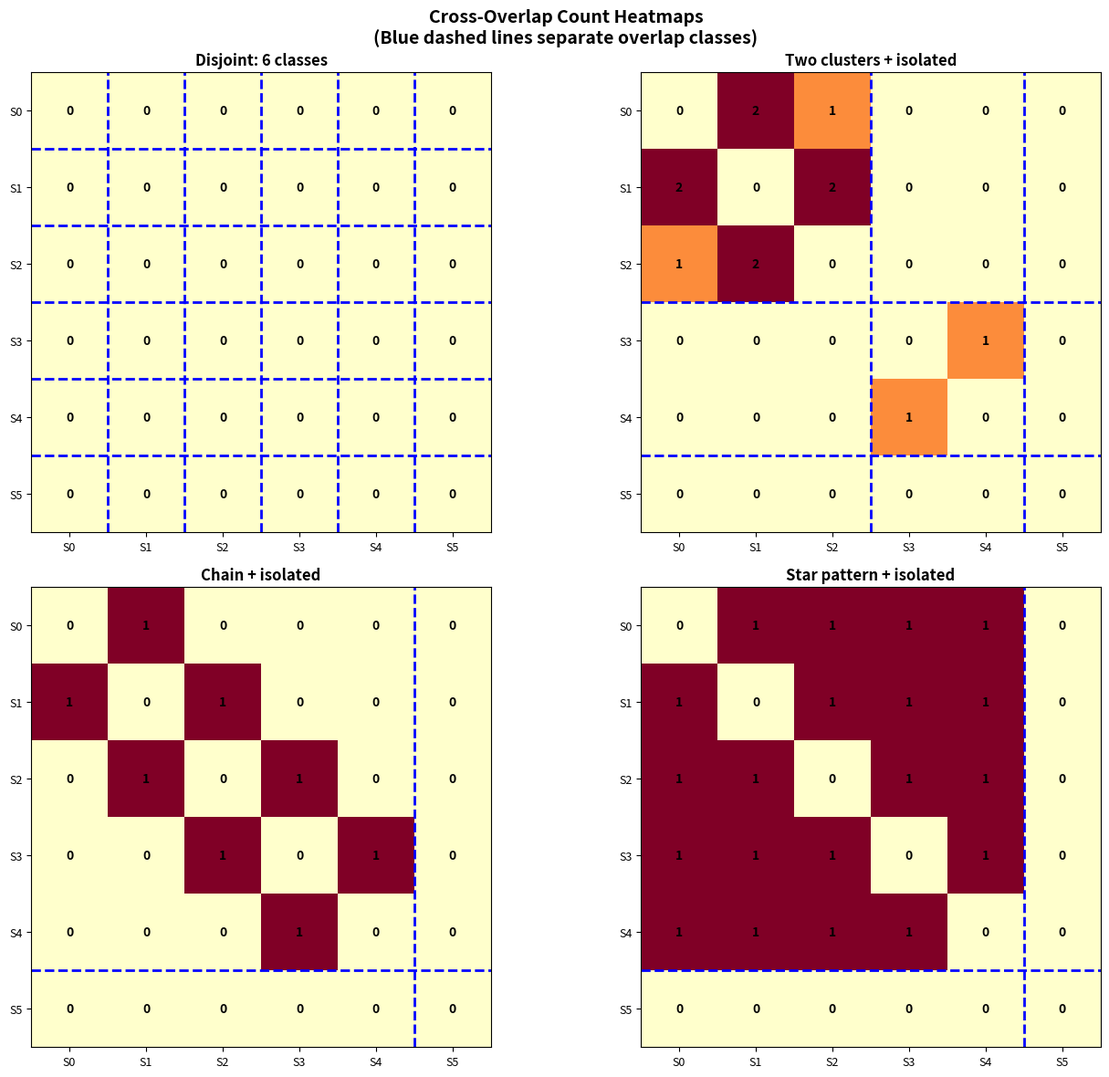

The matplotlib source for this figure:
"""
Visualization: Cross-Overlap Count Heatmap

This script creates a heatmap showing the pairwise intersection sizes
between supports in a family. The heatmap makes the overlap pattern
immediately visible: disjoint pairs appear as zeros (white), while
overlapping pairs show the intersection cardinality (colored).

What it visualizes:
- Pairwise intersection cardinalities between all supports
- Darker colors indicate larger intersections
- Block-diagonal structure reveals overlap classes
- Annotations show exact intersection sizes
"""

import matplotlib
matplotlib.use('Agg')
import matplotlib.pyplot as plt
import numpy as np
from itertools import combinations
from collections import defaultdict


def compute_cross_overlap_matrix(supports):
    """Compute the matrix of pairwise intersection sizes."""
    n = len(supports)
    matrix = np.zeros((n, n), dtype=int)
    for i in range(n):
        for j in range(n):
            matrix[i, j] = len(supports[i] & supports[j])
    return matrix


def compute_overlap_classes(supports):
    """Compute overlap classes using union-find."""
    n = len(supports)
    parent = list(range(n))
    def find(x):
        while parent[x] != x:
            parent[x] = parent[parent[x]]
            x = parent[x]
        return x
    def union(x, y):
        parent[find(x)] = find(y)

    for i, j in combinations(range(n), 2):
        if supports[i] & supports[j]:
            union(i, j)

    components = defaultdict(list)
    for i in range(n):
        components[find(i)].append(i)
    return list(components.values())


def reorder_by_classes(supports, classes):
    """Reorder indices so that overlap classes are contiguous."""
    order = []
    for cls in classes:
        order.extend(sorted(cls))
    return order


def draw_heatmap(supports, title, ax):
    """Draw the cross-overlap heatmap."""
    classes = compute_overlap_classes(supports)
    order = reorder_by_classes(supports, classes)
    n = len(supports)

    reordered = [supports[i] for i in order]
    matrix = compute_cross_overlap_matrix(reordered)

    # Zero out diagonal for cleaner visualization
    np.fill_diagonal(matrix, 0)

    im = ax.imshow(matrix, cmap='YlOrRd', aspect='equal', vmin=0)

    # Add text annotations
    for i in range(n):
        for j in range(n):
            val = matrix[i, j]
            color = 'white' if val > 2 else 'black'
            ax.text(j, i, str(val), ha='center', va='center',
                   fontsize=10, fontweight='bold', color=color)

    # Labels
    labels = [f"S{order[i]}" for i in range(n)]
    ax.set_xticks(range(n))
    ax.set_yticks(range(n))
    ax.set_xticklabels(labels, fontsize=9)
    ax.set_yticklabels(labels, fontsize=9)

    # Draw class boundaries
    pos = 0
    for cls in classes:
        size = len(cls)
        if pos > 0:
            ax.axhline(y=pos - 0.5, color='blue', linewidth=2, linestyle='--')
            ax.axvline(x=pos - 0.5, color='blue', linewidth=2, linestyle='--')
        pos += size

    ax.set_title(title, fontsize=12, fontweight='bold')
    return im


# Create the visualization
fig, axes = plt.subplots(2, 2, figsize=(14, 12))
fig.suptitle("Cross-Overlap Count Heatmaps\n(Blue dashed lines separate overlap classes)",
             fontsize=14, fontweight='bold')

# Example 1: Fully disjoint (6 supports)
supports1 = [
    frozenset({0, 1}), frozenset({2, 3}), frozenset({4, 5}),
    frozenset({6, 7}), frozenset({8, 9}), frozenset({10, 11}),
]
draw_heatmap(supports1, "Disjoint: 6 classes", axes[0, 0])

# Example 2: Two clusters
supports2 = [
    frozenset({0, 1, 2}), frozenset({1, 2, 3}), frozenset({2, 3, 4}),
    frozenset({10, 11}), frozenset({11, 12}), frozenset({20, 21}),
]
draw_heatmap(supports2, "Two clusters + isolated", axes[0, 1])

# Example 3: Chain
supports3 = [
    frozenset({0, 1}), frozenset({1, 2}), frozenset({2, 3}),
    frozenset({3, 4}), frozenset({4, 5}), frozenset({10, 11}),
]
draw_heatmap(supports3, "Chain + isolated", axes[1, 0])

# Example 4: Star
supports4 = [
    frozenset({0, 1, 2, 3}),
    frozenset({0, 4, 5}),
    frozenset({0, 6, 7}),
    frozenset({0, 8, 9}),
    frozenset({0, 10, 11}),
    frozenset({20, 21}),
]
draw_heatmap(supports4, "Star pattern + isolated", axes[1, 1])

plt.tight_layout()
plt.savefig('overlap_heatmap.png', dpi=150, bbox_inches='tight')
plt.close()
print("Saved overlap_heatmap.png")
